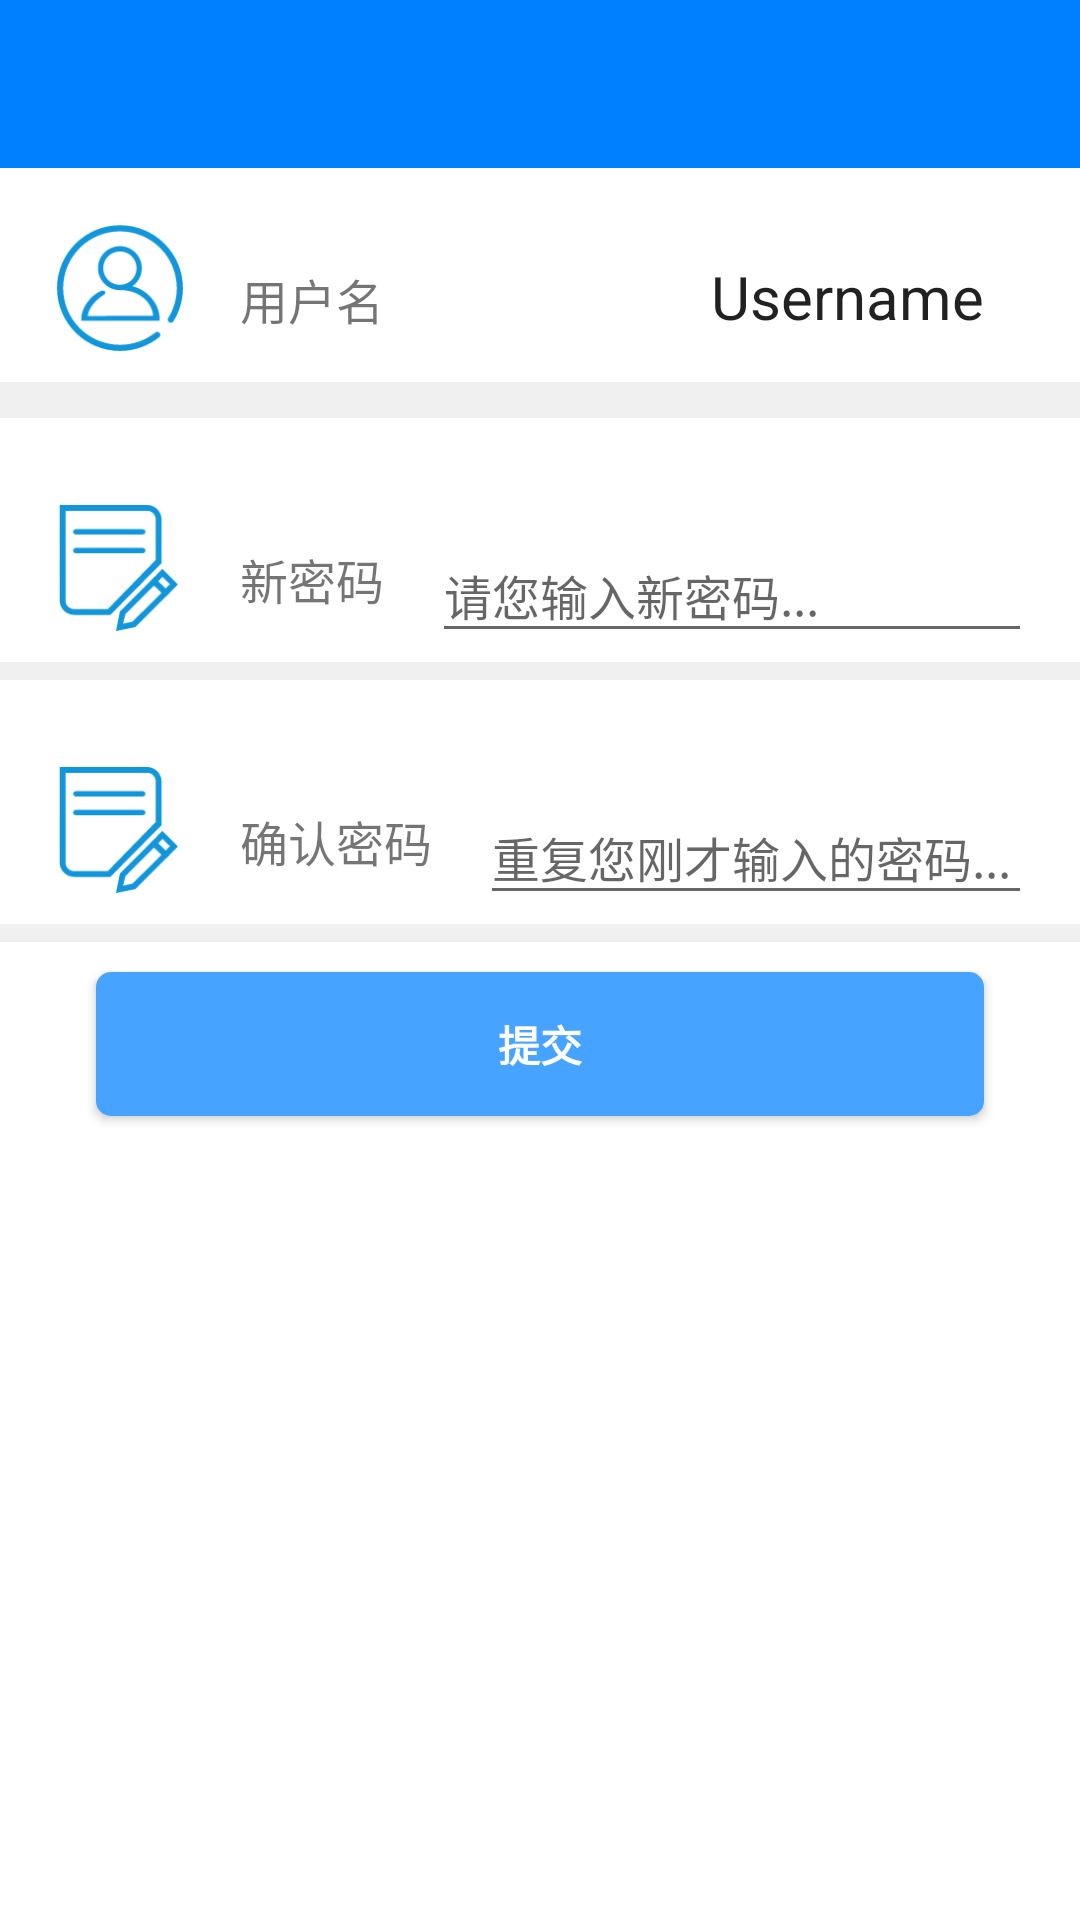

Layout XML and referenced resources for this Android screen:
<!-- AndroidManifest.xml: activity theme AppTheme.NoActionBar -->
<!-- res/layout/activity_password.xml -->
<?xml version="1.0" encoding="utf-8"?>
<LinearLayout xmlns:android="http://schemas.android.com/apk/res/android"
    xmlns:app="http://schemas.android.com/apk/res-auto"
    android:layout_width="match_parent"
    android:layout_height="match_parent"
    android:orientation="vertical">

    <android.support.design.widget.AppBarLayout
        android:layout_width="match_parent"
        android:layout_height="wrap_content"
        android:theme="@style/AppTheme.AppBarOverlay">

        <android.support.v7.widget.Toolbar
            android:id="@+id/password_toolbar"
            android:layout_width="match_parent"
            android:layout_height="?attr/actionBarSize"
            android:background="@color/colorPrimary"
            app:popupTheme="@style/ToolbarPopupTheme">

        </android.support.v7.widget.Toolbar>
    </android.support.design.widget.AppBarLayout>

    <LinearLayout
        android:layout_width="match_parent"
        android:layout_height="match_parent"
        android:background="@color/white"
        android:orientation="vertical">

        <LinearLayout
            android:layout_width="match_parent"
            android:layout_height="wrap_content"
            android:layout_marginTop="16dp"
            android:background="@color/white"
            android:orientation="horizontal">

            <ImageView
                android:layout_width="wrap_content"
                android:layout_height="wrap_content"
                android:paddingEnd="16dp"
                android:paddingStart="16dp"
                android:src="@mipmap/personal_center" />

            <TextView
                android:layout_width="wrap_content"
                android:layout_height="wrap_content"
                android:maxLines="1"
                android:paddingBottom="16dp"
                android:paddingTop="16dp"
                android:text="用户名"
                android:textSize="16sp" />

            <TextView
                android:id="@+id/passwordactivity_username"
                android:layout_width="match_parent"
                android:layout_height="wrap_content"
                android:gravity="end"
                android:maxLines="1"
                android:textAppearance="?android:attr/textAppearance"
                android:paddingEnd="32dp"
                android:paddingStart="32dp"
                android:text="Username"
                android:textSize="20sp" />
        </LinearLayout>

        <View
            android:layout_width="match_parent"
            android:layout_height="12dp"
            android:layout_marginBottom="10dp"
            android:background="@color/diy_white_bg" />

        <LinearLayout
            android:layout_width="match_parent"
            android:layout_height="wrap_content"
            android:layout_marginTop="16dp"
            android:background="@color/white"
            android:orientation="horizontal">

            <ImageView
                android:layout_width="wrap_content"
                android:layout_height="wrap_content"
                android:paddingEnd="16dp"
                android:paddingStart="16dp"
                android:src="@mipmap/new_edit" />

            <TextView
                android:layout_width="wrap_content"
                android:layout_height="wrap_content"
                android:maxLines="1"
                android:paddingBottom="16dp"
                android:paddingTop="16dp"
                android:text="新密码"
                android:textSize="16sp" />

            <android.support.design.widget.TextInputLayout
                android:layout_width="match_parent"
                android:layout_height="wrap_content"
                android:paddingEnd="16dp"
                android:paddingStart="16dp"
                android:layout_gravity="center_vertical|start"
                android:gravity="center_vertical"
                android:hint="请您输入新密码...">

                <android.support.design.widget.TextInputEditText
                    android:id="@+id/original_user_password"
                    android:layout_width="match_parent"
                    android:layout_height="match_parent"
                    android:maxLength="16"

                    android:gravity="center_vertical"
                    android:inputType="textPassword"
                    android:maxLines="1"
                    android:textColor="@color/colorAccent"
                    android:textSize="16sp" />
            </android.support.design.widget.TextInputLayout>
        </LinearLayout>

        <View
            android:layout_width="match_parent"
            android:layout_height="6dp"
            android:layout_marginBottom="10dp"
            android:background="@color/diy_white_bg" />

        <LinearLayout
            android:layout_width="match_parent"
            android:layout_height="wrap_content"
            android:layout_marginTop="16dp"
            android:background="@color/white"
            android:orientation="horizontal">

            <ImageView
                android:layout_width="wrap_content"
                android:layout_height="wrap_content"
                android:paddingEnd="16dp"
                android:paddingStart="16dp"
                android:src="@mipmap/new_edit" />

            <TextView
                android:layout_width="wrap_content"
                android:layout_height="wrap_content"
                android:maxLines="1"
                android:paddingBottom="16dp"
                android:paddingTop="16dp"
                android:text="确认密码"
                android:textSize="16sp" />

            <android.support.design.widget.TextInputLayout
                android:layout_width="match_parent"
                android:layout_height="wrap_content"
                android:paddingEnd="16dp"
                android:paddingStart="16dp"
                android:layout_gravity="center_vertical|start"
                android:gravity="center_vertical"
                android:hint="重复您刚才输入的密码...">

                <android.support.design.widget.TextInputEditText
                    android:maxLength="16"
                    android:id="@+id/for_original_user_password"
                    android:layout_width="match_parent"
                    android:layout_height="match_parent"
                    android:gravity="center_vertical"
                    android:inputType="textPassword"
                    android:maxLines="1"
                    android:textColor="@color/colorAccent"
                    android:textSize="16sp" />
            </android.support.design.widget.TextInputLayout>
        </LinearLayout>

        <View
            android:layout_width="match_parent"
            android:layout_height="6dp"
            android:layout_marginBottom="10dp"
            android:background="@color/diy_white_bg" />

        <Button
            android:id="@+id/update_button"
            style="?android:textAppearanceSmall"
            android:layout_width="match_parent"
            android:layout_height="wrap_content"
            android:layout_marginEnd="32dp"
            android:layout_marginStart="32dp"
            android:layout_marginTop="@dimen/activity_vertical_margin"
            android:background="@drawable/button_background"
            android:text="提交"
            android:textColor="@android:color/white"
            android:textStyle="bold" />
    </LinearLayout>

</LinearLayout>








    
    
    
    
    


    
    
    
    
    
    
    


    
    
    
    
    

    
        
        
        
        
        
        
        
        


<!-- resources referenced by this layout -->
<resources>
  <color name="colorAccent">#DB3937</color>
  <color name="colorPrimary">#0080FF</color>
  <color name="diy_white_bg">#F0F0F0</color>
  <color name="white">#FFFFFF</color>
  <!-- drawable button_background (drawable) -->
  <?xml version="1.0" encoding="utf-8"?>
  <selector xmlns:android="http://schemas.android.com/apk/res/android">
  
      
      <item android:state_pressed="true" >
          <shape >
              
              <solid android:color="#C0C0C0"/>
  
              
              <corners android:radius="5dp" />
          </shape>
      </item>
  
  
      <item android:state_pressed="false">
          <shape>
         
              <solid android:color="#46A3FF" />
          
              <corners android:radius="5dp" />
          </shape>
      </item>
  </selector>
  <!-- mipmap edit_: png bitmap (mipmap-hdpi, 1136 bytes) -->
  <!-- mipmap new_edit: png bitmap (mipmap-hdpi, 930 bytes) -->
  <!-- mipmap personal_center: png bitmap (mipmap-hdpi, 1957 bytes) -->
  <style name="AppTheme.AppBarOverlay" parent="ThemeOverlay.AppCompat.Dark.ActionBar" />
  <style name="ToolbarPopupTheme" parent="ToolbarPopupTheme" />
  <style name="AppTheme.NoActionBar">
          <item name="windowActionBar">false</item>
          <item name="windowNoTitle">true</item>
      </style>
</resources>
